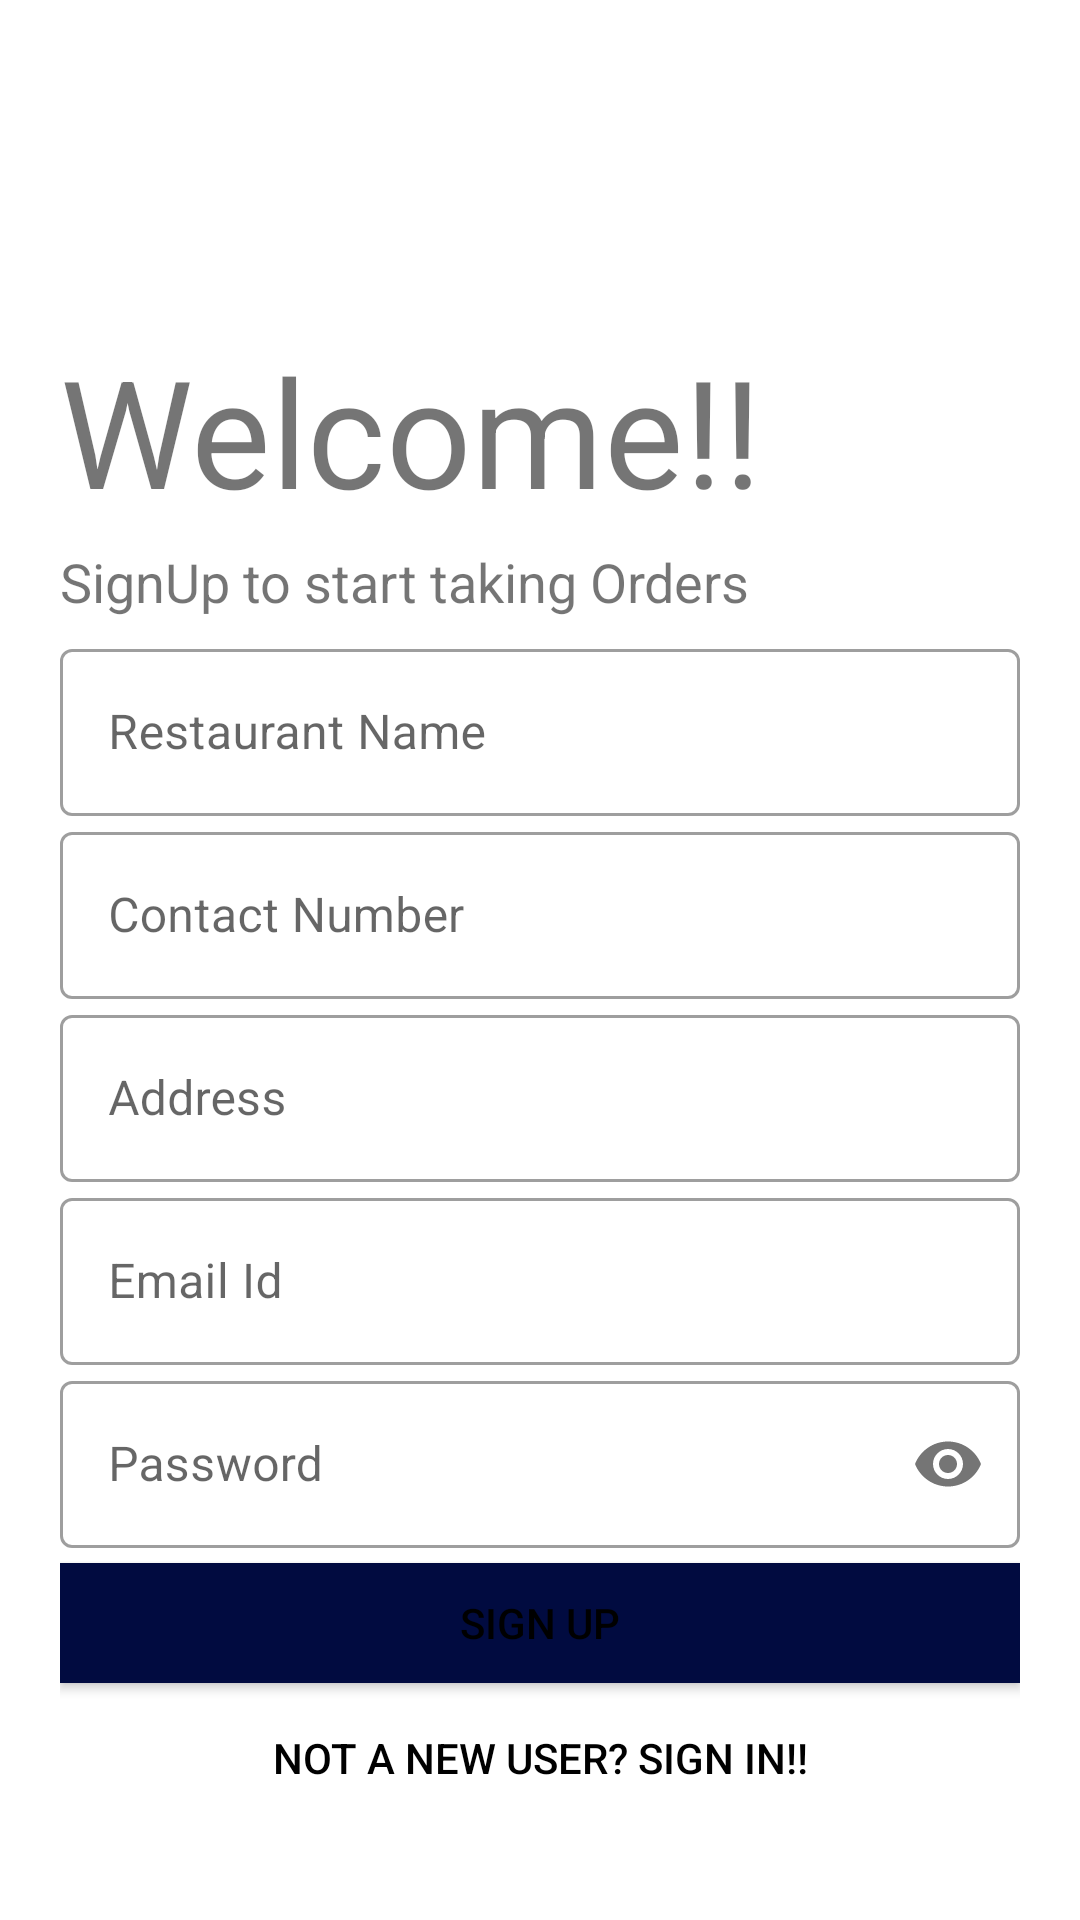

Produce the Android XML layout that renders to this screen, including the resource entries it uses.
<!-- AndroidManifest.xml: application theme Theme.FoodApp -->
<!-- res/layout/activity_restro_sign_up.xml -->
<?xml version="1.0" encoding="utf-8"?>
<LinearLayout xmlns:android="http://schemas.android.com/apk/res/android"
    xmlns:app="http://schemas.android.com/apk/res-auto"
    xmlns:tools="http://schemas.android.com/tools"
    android:layout_width="match_parent"
    android:layout_height="match_parent"
    tools:context=".RestroSignUp"
    android:orientation="vertical"
    android:background="#fff"
    android:padding="20dp">

    <ImageView
        android:layout_width="80dp"
        android:layout_height="80dp"
        android:src="@drawable/new_final_logo"/>
    <TextView
        android:layout_width="wrap_content"
        android:layout_height="wrap_content"
        android:textSize="50sp"
        android:text="Welcome!!"
        android:layout_marginTop="10dp"
        android:layout_marginBottom="5dp"/>

    <TextView
        android:layout_width="wrap_content"
        android:layout_height="wrap_content"
        android:text="SignUp to start taking Orders"
        android:textSize="18sp"
        />
    <LinearLayout
        android:layout_width="match_parent"
        android:layout_height="wrap_content"
        android:orientation="vertical"
        android:layout_marginTop="5dp"
        android:layout_marginBottom="5dp">

        <com.google.android.material.textfield.TextInputLayout
            android:layout_width="match_parent"
            android:layout_height="wrap_content"
                android:hint="Restaurant Name"
            android:id="@+id/restroname"
            style="@style/Widget.MaterialComponents.TextInputLayout.OutlinedBox">

            <com.google.android.material.textfield.TextInputEditText
                android:layout_width="match_parent"
                android:layout_height="wrap_content"
                android:inputType="text"/>

        </com.google.android.material.textfield.TextInputLayout>

        <com.google.android.material.textfield.TextInputLayout
            android:layout_width="match_parent"
            android:layout_height="wrap_content"
            android:hint="Contact Number"
            android:id="@+id/restrocontact"
            style="@style/Widget.MaterialComponents.TextInputLayout.OutlinedBox">

            <com.google.android.material.textfield.TextInputEditText
                android:layout_width="match_parent"
                android:layout_height="wrap_content"
                android:inputType="number"/>

        </com.google.android.material.textfield.TextInputLayout>

        <com.google.android.material.textfield.TextInputLayout
            android:layout_width="match_parent"
            android:layout_height="wrap_content"
            android:hint="Address"
            android:id="@+id/restroaddress"
            style="@style/Widget.MaterialComponents.TextInputLayout.OutlinedBox">

            <com.google.android.material.textfield.TextInputEditText
                android:layout_width="match_parent"
                android:layout_height="wrap_content"
                android:inputType="text"/>

        </com.google.android.material.textfield.TextInputLayout>

        <com.google.android.material.textfield.TextInputLayout
            android:layout_width="match_parent"
            android:layout_height="wrap_content"
            android:hint="Email Id"
            android:id="@+id/restroemail"
            style="@style/Widget.MaterialComponents.TextInputLayout.OutlinedBox">

            <com.google.android.material.textfield.TextInputEditText
                android:layout_width="match_parent"
                android:layout_height="wrap_content"
                android:inputType="textEmailAddress"/>

        </com.google.android.material.textfield.TextInputLayout>

        <com.google.android.material.textfield.TextInputLayout
            android:layout_width="match_parent"
            android:layout_height="wrap_content"
            android:hint="Password"
            android:id="@+id/restropass"
            app:passwordToggleEnabled="true"
            style="@style/Widget.MaterialComponents.TextInputLayout.OutlinedBox">

            <com.google.android.material.textfield.TextInputEditText
                android:layout_width="match_parent"
                android:layout_height="wrap_content"
                android:inputType="textPassword"/>

        </com.google.android.material.textfield.TextInputLayout>


    </LinearLayout>

    <Button
        android:layout_width="match_parent"
        android:layout_height="40dp"
        android:text="Sign Up"
        android:background="@color/purple_200"
        android:textColor="@color/black"
        android:id="@+id/regbutt"/>

    <Button
        android:layout_marginTop="5dp"
        android:layout_width="match_parent"
        android:layout_height="40dp"
        android:text="Not A New User? Sign In!!"
        android:background="#00000000"
        android:textColor="#000"
        android:id="@+id/regtologinbutt"
        />

</LinearLayout>
<!-- resources referenced by this layout -->
<resources>
  <color name="black">#000000</color>
  <color name="purple_200">#010B40</color>
  <style name="Theme.FoodApp" parent="Theme.MaterialComponents.DayNight.DarkActionBar">
          
          <item name="colorPrimary">@color/purple_500</item>
          <item name="colorPrimaryVariant">@color/purple_700</item>
          <item name="colorOnPrimary">@color/white</item>
          
          <item name="colorSecondary">@color/teal_200</item>
          <item name="colorSecondaryVariant">@color/teal_700</item>
          <item name="colorOnSecondary">@color/black</item>
          
          <item name="android:statusBarColor" tools:targetApi="l">?attr/colorPrimaryVariant</item>
          
      </style>
  <color name="purple_500">#FF6200EE</color>
  <color name="purple_700">#FF3700B3</color>
  <color name="white">#FFFFFFFF</color>
  <color name="teal_200">#D8AD63</color>
  <color name="teal_700">#FF018786</color>
</resources>
